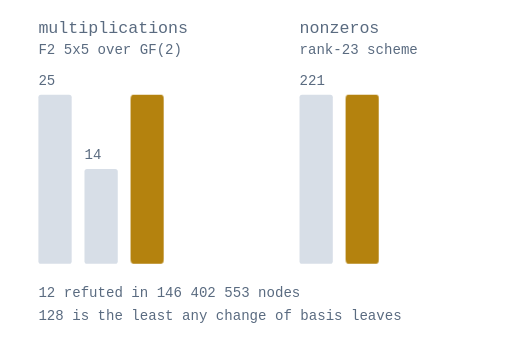
t = 0.00 s
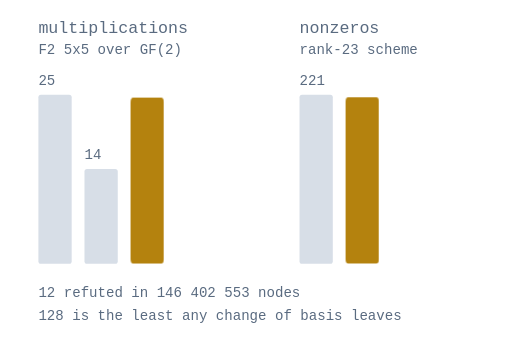
t = 0.80 s
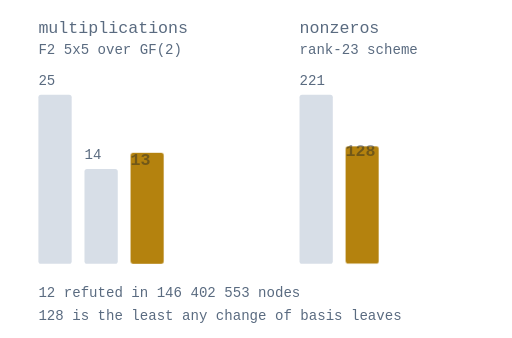
t = 1.55 s
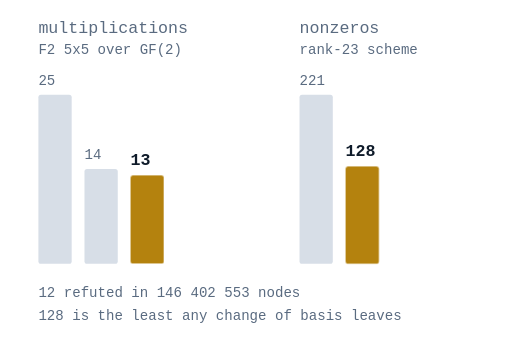
t = 2.25 s
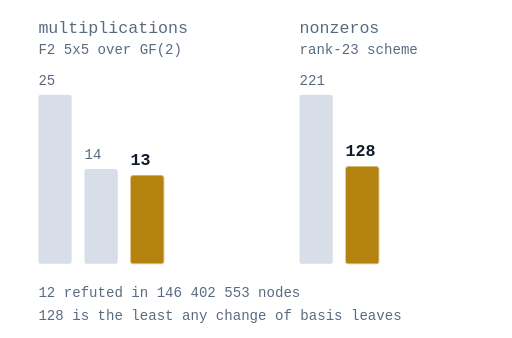
t = 3.33 s
t = 4.40 s: frame unchanged from t = 3.33 s, image omitted

The animated SVG that drew these frames (rendered in a browser with its animation timeline set to each time). Animation: 2 CSS @keyframes rules; one cycle of 5.00 s, repeats indefinitely.

<svg xmlns="http://www.w3.org/2000/svg" viewBox="0 0 400 264" width="400" height="264" role="img"
     aria-label="Multiplications falling from 25 to 14 and proved to be 13, and 221 nonzero entries brought to a proved minimum of 128">
  <style>
    .bg   { fill: #FFFFFF; }
    .before { fill: #D7DEE7; }
    .after  { fill: #B4820E; transform-box: fill-box; transform-origin: bottom; }
    .lab  { fill: #5A6B80; font-family: ui-monospace, Menlo, Consolas, monospace; font-size: 13px; }
    .sub  { fill: #5A6B80; font-family: ui-monospace, Menlo, Consolas, monospace; font-size: 11px; }
    .num  { fill: #0F1B2A; font-family: ui-monospace, Menlo, Consolas, monospace; font-size: 13px; font-weight: 600; }
    @media (prefers-color-scheme: dark) {
      .bg   { fill: #121D2A; }
      .before { fill: #233346; }
      .after  { fill: #E0B93F; }
      .lab, .sub { fill: #93A5BA; }
      .num  { fill: #E7EEF6; }
    }

    /* each proved bar starts at the height the naive count had and falls to the
       height that was proved, so the two settled numbers are the animation */
    .after { animation: drop 5s ease-in-out infinite; }
    #a1 { --s: 1.913; }
    #a2 { --s: 1.737; }
    @keyframes drop {
      0%, 12%   { transform: scaleY(var(--s)); }
      42%, 88%  { transform: scaleY(1); }
      100%      { transform: scaleY(var(--s)); }
    }
    .num { animation: fade 5s ease-in-out infinite; }
    @keyframes fade {
      0%, 20%  { opacity: 0; }
      45%, 88% { opacity: 1; }
      100%     { opacity: 0; }
    }

    @media (prefers-reduced-motion: reduce) {
      .after, .num { animation: none; }
    }
  </style>
  <rect class="bg" width="400" height="264"/>

  <text class="lab" x="30" y="26">multiplications</text>
  <text class="sub" x="30" y="42">F2 5x5 over GF(2)</text>
  <rect class="before" x="30"  y="74"  width="26" height="132" rx="2"/>
  <rect class="before" x="66"  y="132" width="26" height="74"  rx="2"/>
  <rect class="after" id="a1" x="102" y="137" width="26" height="69"  rx="2"/>
  <text class="sub" x="30"  y="66">25</text>
  <text class="sub" x="66"  y="124">14</text>
  <text class="num" x="102" y="129">13</text>

  <text class="lab" x="234" y="26">nonzeros</text>
  <text class="sub" x="234" y="42">rank-23 scheme</text>
  <rect class="before" x="234" y="74"  width="26" height="132" rx="2"/>
  <rect class="after" id="a2" x="270" y="130" width="26" height="76"  rx="2"/>
  <text class="sub" x="234" y="66">221</text>
  <text class="num" x="270" y="122">128</text>

  <text class="sub" x="30" y="232">12 refuted in 146 402 553 nodes</text>
  <text class="sub" x="30" y="250">128 is the least any change of basis leaves</text>
</svg>
